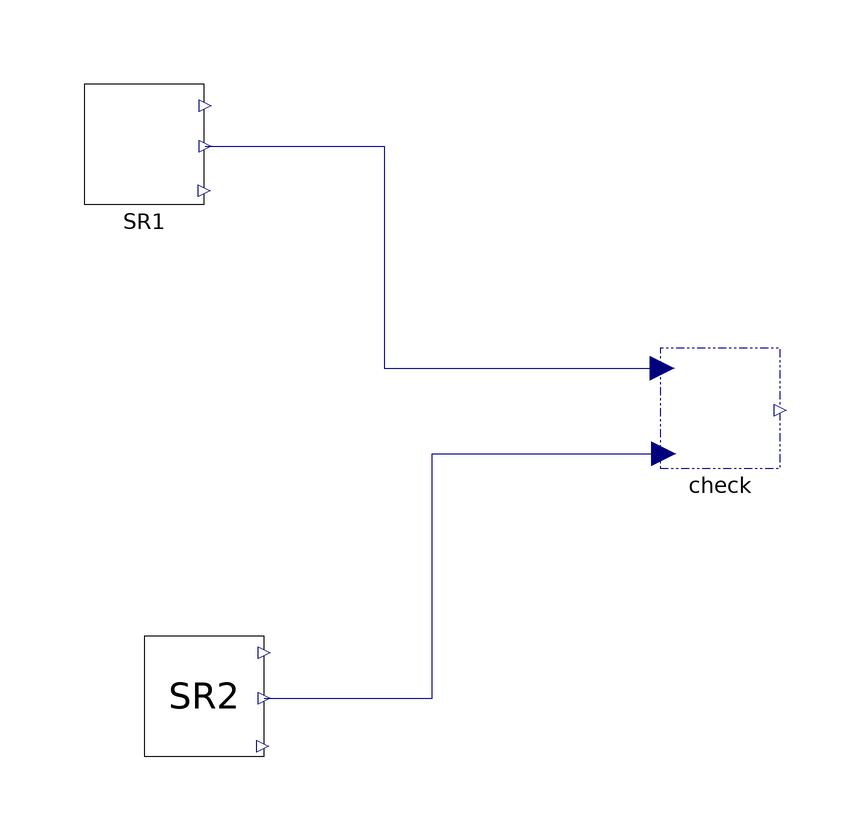

The Modelica model whose source follows is shown above as a component diagram (icons at their Placement, wires along their Line points).

model TestDynamicRevKinetic

  parameter Real S0 = 1.0;
  parameter Real vfwd = 1.0;
  parameter Real vbwd = 0.5 "kinetic parameter";
  parameter Real kmS = 2.0 "kinetic parameter";
  parameter Real kmP = 0.3 "kinetic parameter";

  Validate check(MaxAccErr=1e-3, name="Dynamic Reversible Kinetic") annotation (
     Placement(visible=true, transformation(
        origin={42,0},
        extent={{-10,-10},{10,10}},
        rotation=0)));
  GenKinetics.UnitTests.Internal.Dynamic.SvP_rev SR1(
    S0=S0,
    vfwd=vfwd,
    vbwd=vbwd,
    kmS=kmS,
    kmP=kmP) "Simple Reversible Reaction" annotation (Placement(visible=true,
        transformation(
        origin={-54,44},
        extent={{-10,-10},{10,10}},
        rotation=0)));
  Internal.Explicit.SvP_rev SR2(
    S0=S0,
    vfwd=vfwd,
    vbwd=vbwd,
    kmS=kmS,
    kmP=kmP) "Simple Reversible Reaction" annotation (Placement(visible=true,
        transformation(
        origin={-44,-48},
        extent={{-10,-10},{10,10}},
        rotation=0)));
equation
  connect(SR2.v, check.T2) annotation (
    Line(points={{-34,-48.4},{-6,-48.4},{-6,-7.6},{32.6,-7.6}},color = {0, 0, 127}));
  connect(SR1.r, check.T1) annotation (
    Line(points={{-43.8,43.6},{-14,43.6},{-14,6.6},{32.4,6.6}},
                                                             color = {0, 0, 127}));
  annotation (
    experiment(StartTime = 0, StopTime = 10, Tolerance = 1e-06, Interval = 0.02),
    __OpenModelica_simulationFlags(lv = "LOG_STATS", s = "rungekutta"));
end TestDynamicRevKinetic;